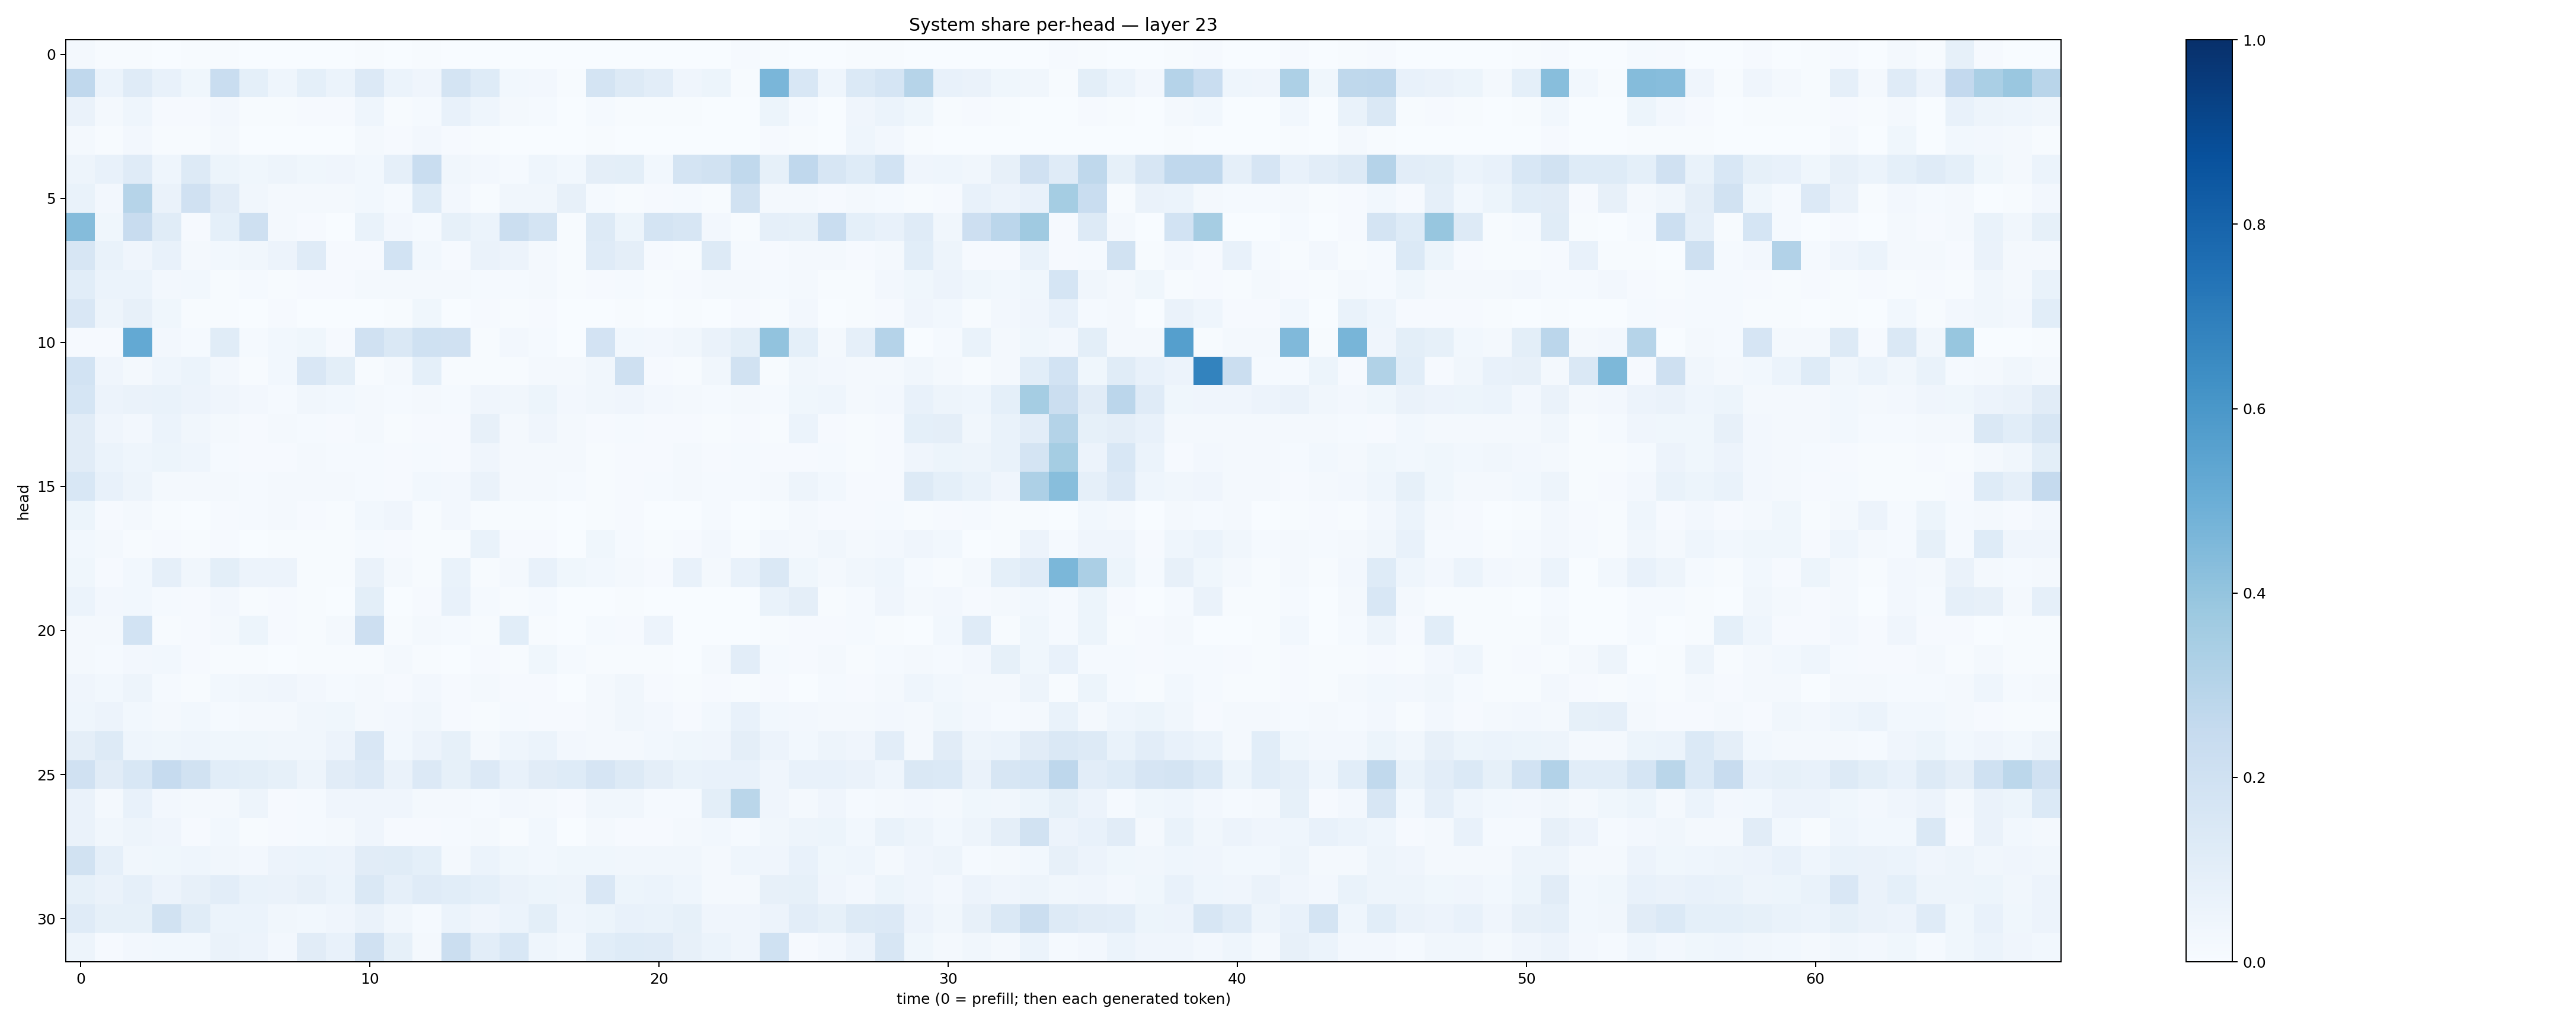

The table this chart was drawn from, first rows:
0.022292448, 0.0041472213, 0.0064148176, 0.002738089, 0.00545033, 0.005225009, 0.0007835837, 0.0014204601, 0.0023493273, 0.0025534842, 0.004329355, 0.0022904326, 0.0049082297, 0.0033396424, 0.0033458304, 0.00072592223, 0.0012163398, 0.0016132633, 0.0006233879, 0.001067694, 0.000404318, 0.0006190601, 0.0013652346, 0.008433625
0.2695, 0.06172, 0.1196, 0.07634, 0.03728, 0.2321, 0.09083, 0.04523, 0.09172, 0.06197, 0.1343, 0.06227, 0.04129, 0.1767, 0.1213, 0.02916, 0.02731, 0.006359, 0.1757, 0.1261, 0.1046, 0.04233, 0.05104, 0.007256
0.06562, 0.01915, 0.04613, 0.01113, 0.01096, 0.02577, 0.005867, 0.005636, 0.01125, 0.0095, 0.04544, 0.007758, 0.01389, 0.07403, 0.04339, 0.01689, 0.01178, 0.003413, 0.01206, 0.004508, 0.005309, 0.004038, 0.001992, 0.001493
0.01734, 0.004417, 0.02523, 0.005284, 0.005243, 0.01998, 0.001217, 0.002023, 0.00228, 0.002401, 0.01597, 0.007848, 0.02443, 0.01157, 0.006352, 0.00198, 0.001478, 0.0007786, 0.00556, 0.001277, 0.00125, 0.00222, 0.001636, 0.001591
0.04854, 0.07391, 0.1202, 0.04587, 0.1254, 0.05281, 0.03861, 0.04719, 0.03849, 0.03942, 0.02882, 0.08601, 0.2306, 0.03305, 0.02558, 0.01364, 0.04686, 0.02861, 0.09551, 0.09784, 0.02979, 0.1766, 0.1898, 0.2639
0.06739, 0.02663, 0.3007, 0.0634, 0.1985, 0.112, 0.03508, 0.01859, 0.02037, 0.01806, 0.02937, 0.01255, 0.1241, 0.02361, 0.006371, 0.03305, 0.03464, 0.08037, 0.01184, 0.005421, 0.00794, 0.01396, 0.006566, 0.1907
0.4346, 0.03518, 0.2373, 0.1162, 0.00828, 0.09362, 0.2036, 0.01782, 0.01026, 0.002665, 0.06882, 0.02609, 0.01467, 0.08478, 0.06219, 0.2262, 0.176, 0.005494, 0.1278, 0.05306, 0.1768, 0.1633, 0.02684, 0.006816
0.1618, 0.0687, 0.04089, 0.07632, 0.01744, 0.03079, 0.03164, 0.05624, 0.1194, 0.01072, 0.01127, 0.1838, 0.02911, 0.008089, 0.0629, 0.05584, 0.0169, 0.006413, 0.1189, 0.09437, 0.009106, 0.004502, 0.1291, 0.01265
0.1061, 0.05864, 0.06063, 0.02638, 0.02827, 0.005978, 0.01544, 0.006258, 0.008662, 0.01035, 0.02248, 0.02185, 0.02021, 0.01964, 0.01484, 0.01496, 0.01636, 0.007547, 0.01013, 0.0145, 0.006427, 0.009692, 0.01705, 0.02199
0.1503, 0.05067, 0.07985, 0.03828, 0.005385, 0.005351, 0.001359, 0.009832, 0.00367, 0.002054, 0.001599, 0.005042, 0.0376, 0.001533, 0.009395, 0.007069, 0.01075, 0.002615, 0.002007, 0.004137, 0.0007712, 0.005256, 0.001694, 0.0104
0.01131, 0.008665, 0.5212, 0.02693, 0.01482, 0.1145, 0.01313, 0.0286, 0.03711, 0.009466, 0.1971, 0.1417, 0.2028, 0.1966, 0.005617, 0.02513, 0.01487, 0.003793, 0.1818, 0.03032, 0.02731, 0.0347, 0.0644, 0.09897
0.1849, 0.04185, 0.02341, 0.04355, 0.06132, 0.02542, 0.006501, 0.02858, 0.1492, 0.09948, 0.0075, 0.02003, 0.09134, 0.005212, 0.00707, 0.004368, 0.01685, 0.02213, 0.03465, 0.2037, 0.009551, 0.007186, 0.0319, 0.1915
0.1695, 0.05545, 0.06414, 0.06722, 0.05739, 0.04168, 0.02366, 0.01315, 0.03378, 0.03019, 0.01921, 0.01457, 0.01692, 0.01286, 0.04096, 0.0337, 0.0529, 0.0256, 0.03458, 0.03941, 0.0265, 0.02329, 0.01266, 0.01628
0.113, 0.04102, 0.02594, 0.05992, 0.03177, 0.01585, 0.01006, 0.01635, 0.01434, 0.01172, 0.02091, 0.007038, 0.008952, 0.00922, 0.07928, 0.02148, 0.04198, 0.01934, 0.009423, 0.01241, 0.00896, 0.01057, 0.006437, 0.01156
0.1112, 0.06147, 0.04485, 0.05154, 0.04544, 0.01322, 0.009802, 0.008589, 0.01579, 0.01284, 0.01286, 0.01051, 0.01246, 0.01158, 0.04236, 0.02228, 0.02102, 0.02087, 0.007133, 0.009375, 0.01107, 0.01633, 0.01053, 0.01194
0.1528, 0.07729, 0.04982, 0.02241, 0.02092, 0.02226, 0.01329, 0.02118, 0.01728, 0.02017, 0.01349, 0.0095, 0.03113, 0.02693, 0.06295, 0.02266, 0.02215, 0.01362, 0.007518, 0.01116, 0.01204, 0.01762, 0.01271, 0.01407
0.05156, 0.009012, 0.0198, 0.004235, 0.002834, 0.009233, 0.01186, 0.02049, 0.009052, 0.003921, 0.03069, 0.04063, 0.006116, 0.02387, 0.004977, 0.007093, 0.005246, 0.001198, 0.004306, 0.009365, 0.002343, 0.002691, 0.01217, 0.00376
0.028, 0.01622, 0.004236, 0.01004, 0.004666, 0.007863, 0.003159, 0.006662, 0.006022, 0.005697, 0.01527, 0.008136, 0.007763, 0.007481, 0.06903, 0.009493, 0.008211, 0.00324, 0.03585, 0.01242, 0.005806, 0.009406, 0.02625, 0.00773
0.03739, 0.01079, 0.02919, 0.08823, 0.03371, 0.09878, 0.0565, 0.05491, 0.007439, 0.004281, 0.0637, 0.02291, 0.006422, 0.06879, 0.00624, 0.02243, 0.07052, 0.03726, 0.03015, 0.01663, 0.008737, 0.07145, 0.01623, 0.07195
0.0621, 0.0243, 0.0281, 0.01181, 0.009332, 0.02448, 0.003943, 0.008772, 0.005037, 0.003068, 0.09891, 0.002476, 0.008055, 0.07739, 0.01197, 0.004907, 0.01199, 0.002353, 0.002532, 0.00482, 0.00198, 0.001587, 0.002489, 0.002494
0.02072, 0.01799, 0.1866, 0.004882, 0.01067, 0.01735, 0.05163, 0.009306, 0.005314, 0.01768, 0.2111, 0.006816, 0.02174, 0.01238, 0.004043, 0.108, 0.004479, 0.0021, 0.01239, 0.01015, 0.05593, 0.00268, 0.001373, 0.001363
0.0175, 0.01215, 0.02554, 0.0295, 0.01006, 0.004689, 0.005945, 0.003348, 0.006267, 0.005865, 0.007518, 0.01772, 0.006118, 0.003114, 0.01079, 0.005702, 0.03664, 0.01255, 0.005505, 0.00399, 0.006395, 0.00383, 0.0227, 0.1054
0.04006, 0.03096, 0.04825, 0.01344, 0.006564, 0.02981, 0.03305, 0.04246, 0.02519, 0.01324, 0.018, 0.009145, 0.02509, 0.009232, 0.02202, 0.008763, 0.009524, 0.0008347, 0.02095, 0.03229, 0.008869, 0.00722, 0.01154, 0.0051
0.04567, 0.05799, 0.02958, 0.02038, 0.0286, 0.01333, 0.01605, 0.02225, 0.03512, 0.03596, 0.02236, 0.02515, 0.03505, 0.01026, 0.006215, 0.01203, 0.008558, 0.008217, 0.01705, 0.03313, 0.02666, 0.01128, 0.0304, 0.07059
0.09736, 0.1264, 0.04379, 0.0355, 0.04317, 0.03783, 0.03868, 0.03245, 0.03149, 0.05579, 0.1511, 0.02831, 0.05734, 0.08276, 0.01587, 0.04595, 0.06224, 0.02454, 0.01793, 0.0214, 0.03097, 0.03773, 0.03962, 0.09553
0.1975, 0.1119, 0.1552, 0.2496, 0.1905, 0.1084, 0.09956, 0.08258, 0.05074, 0.1107, 0.1345, 0.06383, 0.1335, 0.08571, 0.1342, 0.07602, 0.1126, 0.1231, 0.1641, 0.1296, 0.09484, 0.06989, 0.07164, 0.07144
0.06384, 0.02284, 0.07444, 0.02608, 0.01767, 0.02202, 0.04728, 0.009902, 0.01489, 0.03989, 0.04008, 0.04214, 0.02068, 0.02003, 0.01348, 0.02727, 0.0166, 0.01167, 0.03311, 0.03223, 0.01437, 0.01203, 0.09907, 0.2881
0.06379, 0.03172, 0.04999, 0.04139, 0.01029, 0.03104, 0.004821, 0.008448, 0.01525, 0.01598, 0.03975, 0.01139, 0.008382, 0.01434, 0.02106, 0.007789, 0.02832, 0.002465, 0.02305, 0.01156, 0.009543, 0.02333, 0.03117, 0.01325
0.1911, 0.08856, 0.03404, 0.03665, 0.04467, 0.03381, 0.02348, 0.0549, 0.06171, 0.05782, 0.1116, 0.1151, 0.09327, 0.02008, 0.06147, 0.0381, 0.02822, 0.03703, 0.03611, 0.03149, 0.03508, 0.03412, 0.02097, 0.0455
0.08232, 0.06528, 0.08844, 0.05691, 0.07876, 0.1033, 0.06658, 0.0664, 0.08041, 0.05956, 0.1441, 0.08665, 0.121, 0.1056, 0.09289, 0.06481, 0.05096, 0.04713, 0.1518, 0.05245, 0.06001, 0.046, 0.02214, 0.01813
0.118, 0.08477, 0.08396, 0.1933, 0.1159, 0.05892, 0.06195, 0.03503, 0.03086, 0.03929, 0.0642, 0.03437, 0.01481, 0.05931, 0.04192, 0.05879, 0.1014, 0.04661, 0.05462, 0.07511, 0.06704, 0.08574, 0.04172, 0.03969
0.04783, 0.01056, 0.02401, 0.02888, 0.03022, 0.06296, 0.05575, 0.0241, 0.1122, 0.07651, 0.1958, 0.08343, 0.01875, 0.2253, 0.1045, 0.1529, 0.04353, 0.02944, 0.1084, 0.1246, 0.1179, 0.08167, 0.05885, 0.04146
